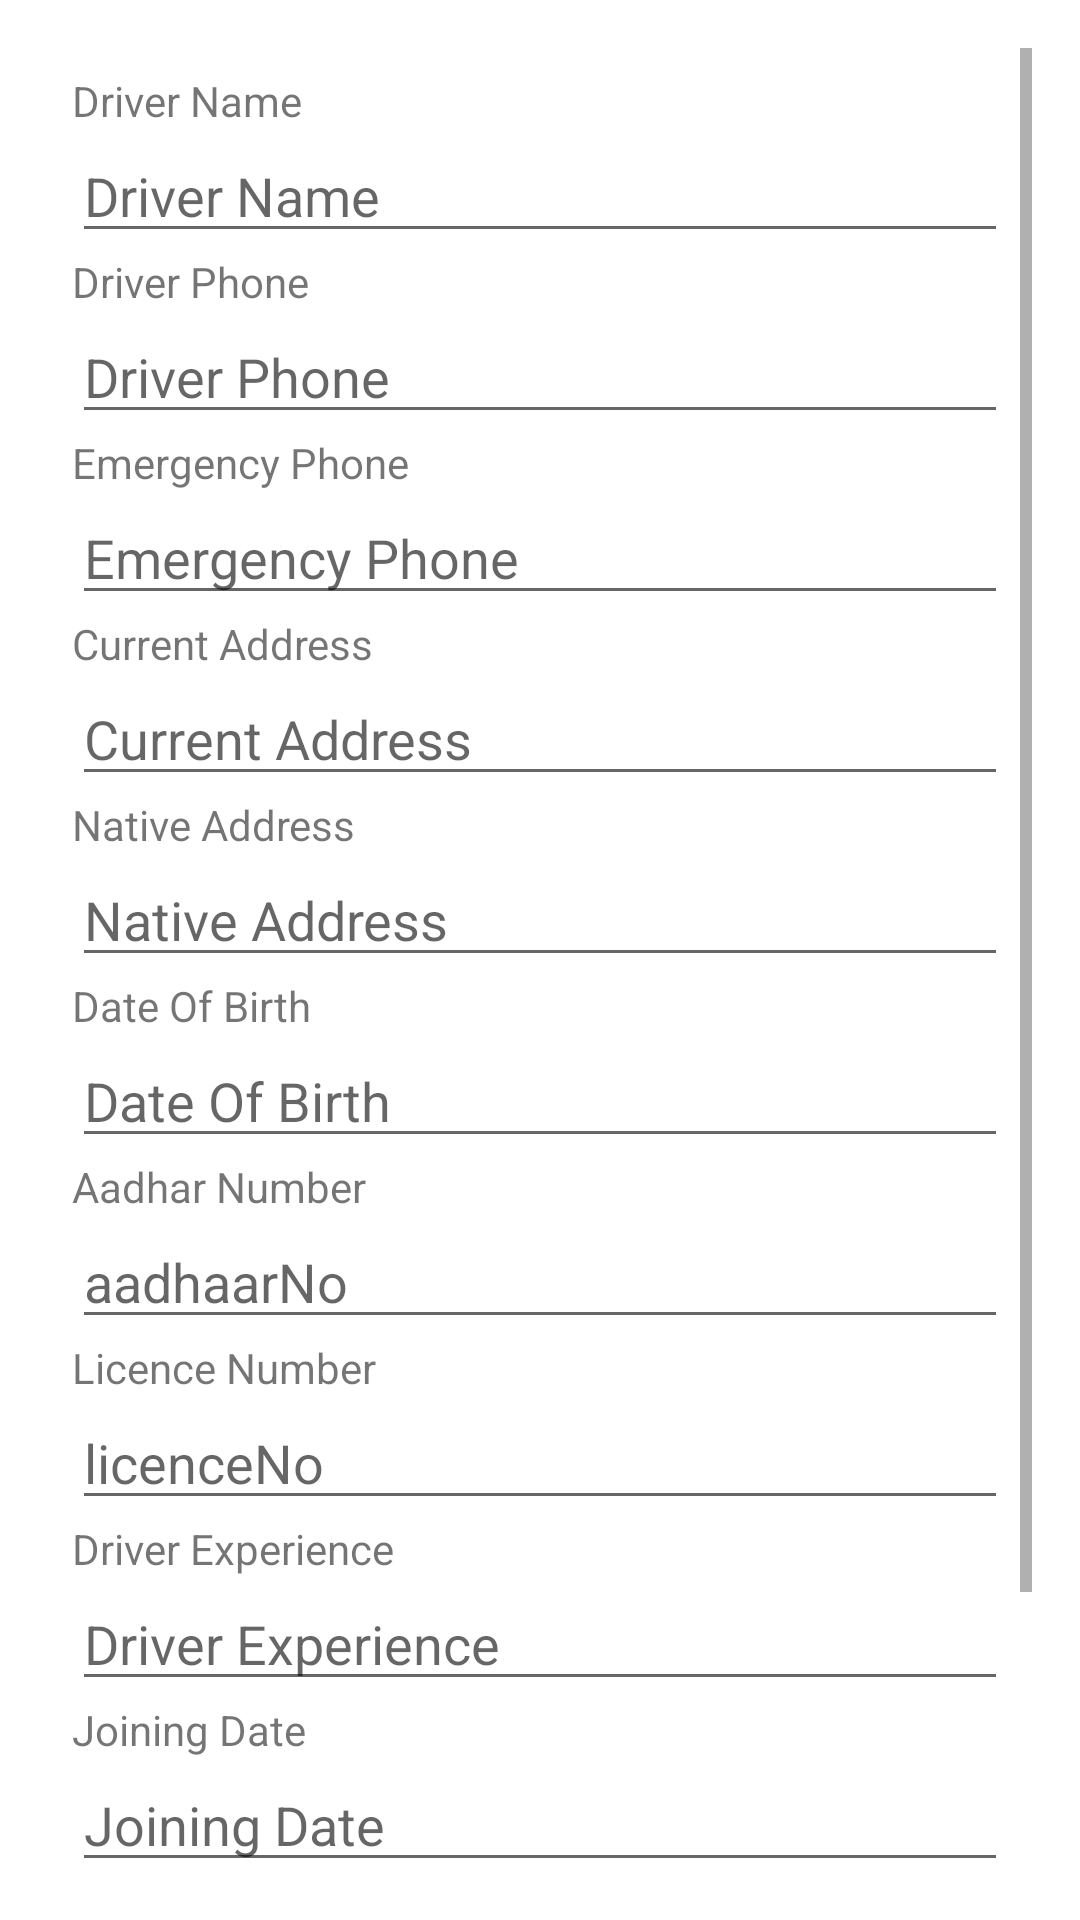

Write the Android layout XML for this screen, with the resource values it uses.
<!-- AndroidManifest.xml: application theme Theme.SDS -->
<!-- res/layout/fragment_driver_profile.xml -->
<?xml version="1.0" encoding="utf-8"?>
<FrameLayout xmlns:android="http://schemas.android.com/apk/res/android"
    xmlns:tools="http://schemas.android.com/tools"
    android:layout_width="match_parent"
    android:layout_height="match_parent"
    tools:context="com.sds.driver.ui.fragements.driver.DriverProfileFragment">
    <ScrollView
        android:id="@+id/profilescrollView"
        android:layout_width="match_parent"
        android:layout_height="match_parent"
        android:padding="16dp">

        <LinearLayout
            android:layout_width="match_parent"
            android:layout_height="wrap_content"
            android:orientation="vertical"
            android:padding="8dp">
            <TextView
                android:id="@+id/label_driver_name"
                android:layout_width="match_parent"
                android:layout_height="wrap_content"
                android:text="Driver Name"/>
            <EditText
                android:id="@+id/edit_driver_name"
                android:layout_width="match_parent"
                android:layout_height="wrap_content"
                android:focusable="false"
                android:inputType="none"
                android:hint="Driver Name" />

            <TextView
                android:id="@+id/label_driver_phone"
                android:layout_width="match_parent"
                android:layout_height="wrap_content"
                android:text="Driver Phone"/>
            <EditText
                android:id="@+id/edit_driver_phone"
                android:layout_width="match_parent"
                android:layout_height="wrap_content"
                android:focusable="false"
                android:hint="Driver Phone" />

            <TextView
                android:id="@+id/label_driver_emergency"
                android:layout_width="match_parent"
                android:layout_height="wrap_content"
                android:text="Emergency Phone"/>
            <EditText
                android:id="@+id/edit_driver_emergency_phone"
                android:layout_width="match_parent"
                android:layout_height="wrap_content"
                android:focusable="false"
                android:hint="Emergency Phone" />

            <TextView
                android:id="@+id/label_driver_address"
                android:layout_width="match_parent"
                android:layout_height="wrap_content"
                android:text="Current Address"/>
            <EditText
                android:id="@+id/edit_current_address"
                android:layout_width="match_parent"
                android:layout_height="wrap_content"
                android:focusable="false"
                android:hint="Current Address" />

            <TextView
                android:id="@+id/label_driver_native_address"
                android:layout_width="match_parent"
                android:layout_height="wrap_content"
                android:text="Native Address"/>
            <EditText
                android:id="@+id/edit_current_native_address"
                android:layout_width="match_parent"
                android:layout_height="wrap_content"
                android:focusable="false"
                android:hint="Native Address" />

            <TextView
                android:id="@+id/label_birth_date"
                android:layout_width="match_parent"
                android:layout_height="wrap_content"
                android:text="Date Of Birth"/>
            <EditText
                android:id="@+id/edit_birth_date"
                android:layout_width="match_parent"
                android:layout_height="wrap_content"
                android:focusable="false"
                android:hint="Date Of Birth" />

            <TextView
                android:id="@+id/label_aadhaarNo"
                android:layout_width="match_parent"
                android:layout_height="wrap_content"
                android:text="Aadhar Number"/>
            <EditText
                android:id="@+id/edit_aadhaarNo"
                android:layout_width="match_parent"
                android:layout_height="wrap_content"
                android:focusable="false"
                android:hint="aadhaarNo" />

            <TextView
                android:id="@+id/label_licenceNo"
                android:layout_width="match_parent"
                android:layout_height="wrap_content"
                android:text="Licence Number"/>
            <EditText
                android:id="@+id/edit_licenceNo"
                android:layout_width="match_parent"
                android:layout_height="wrap_content"
                android:focusable="false"
                android:hint="licenceNo" />

            <TextView
                android:id="@+id/label_driverExperience"
                android:layout_width="match_parent"
                android:layout_height="wrap_content"
                android:text="Driver Experience"/>
            <EditText
                android:id="@+id/edit_driverExperience"
                android:layout_width="match_parent"
                android:layout_height="wrap_content"
                android:focusable="false"
                android:hint="Driver Experience" />

            <TextView
                android:id="@+id/label_joiningDate"
                android:layout_width="match_parent"
                android:layout_height="wrap_content"
                android:text="Joining Date"/>
            <EditText
                android:id="@+id/edit_joiningDate"
                android:layout_width="match_parent"
                android:layout_height="wrap_content"
                android:focusable="false"
                android:hint="Joining Date" />

            <TextView
                android:id="@+id/label_status"
                android:layout_width="match_parent"
                android:layout_height="wrap_content"
                android:text="Status"/>
            <EditText
                android:id="@+id/edit_status"
                android:layout_width="match_parent"
                android:layout_height="wrap_content"
                android:focusable="false"
                android:hint="Active" />

            <TextView
                android:id="@+id/label_note"
                android:layout_width="match_parent"
                android:layout_height="wrap_content"
                android:text="Driver Note"/>
            <EditText
                android:id="@+id/edit_note"
                android:layout_width="match_parent"
                android:layout_height="wrap_content"
                android:focusable="false"
                android:hint="..." />

            
            <ProgressBar
                android:id="@+id/progressBar"
                android:layout_width="64dp"
                android:layout_height="64dp"
                android:layout_gravity="center"
                android:visibility="gone" />


        </LinearLayout>
    </ScrollView>
</FrameLayout>
<!-- resources referenced by this layout -->
<resources>
  <style name="Theme.SDS" parent="Theme.MaterialComponents.DayNight.NoActionBar">
          
          <item name="colorPrimary">@color/purple_500</item>
          <item name="colorPrimaryVariant">@color/purple_700</item>
          <item name="colorOnPrimary">@color/white</item>
          
          <item name="colorSecondary">@color/teal_200</item>
          <item name="colorSecondaryVariant">@color/teal_700</item>
          <item name="colorOnSecondary">@color/black</item>
          
          <item name="android:statusBarColor">?attr/colorPrimaryVariant</item>
          
      </style>
  <color name="purple_500">#FF6200EE</color>
  <color name="purple_700">#FF3700B3</color>
  <color name="white">#FFFFFFFF</color>
  <color name="teal_200">#FF03DAC5</color>
  <color name="teal_700">#FF018786</color>
  <color name="black">#FF000000</color>
</resources>
